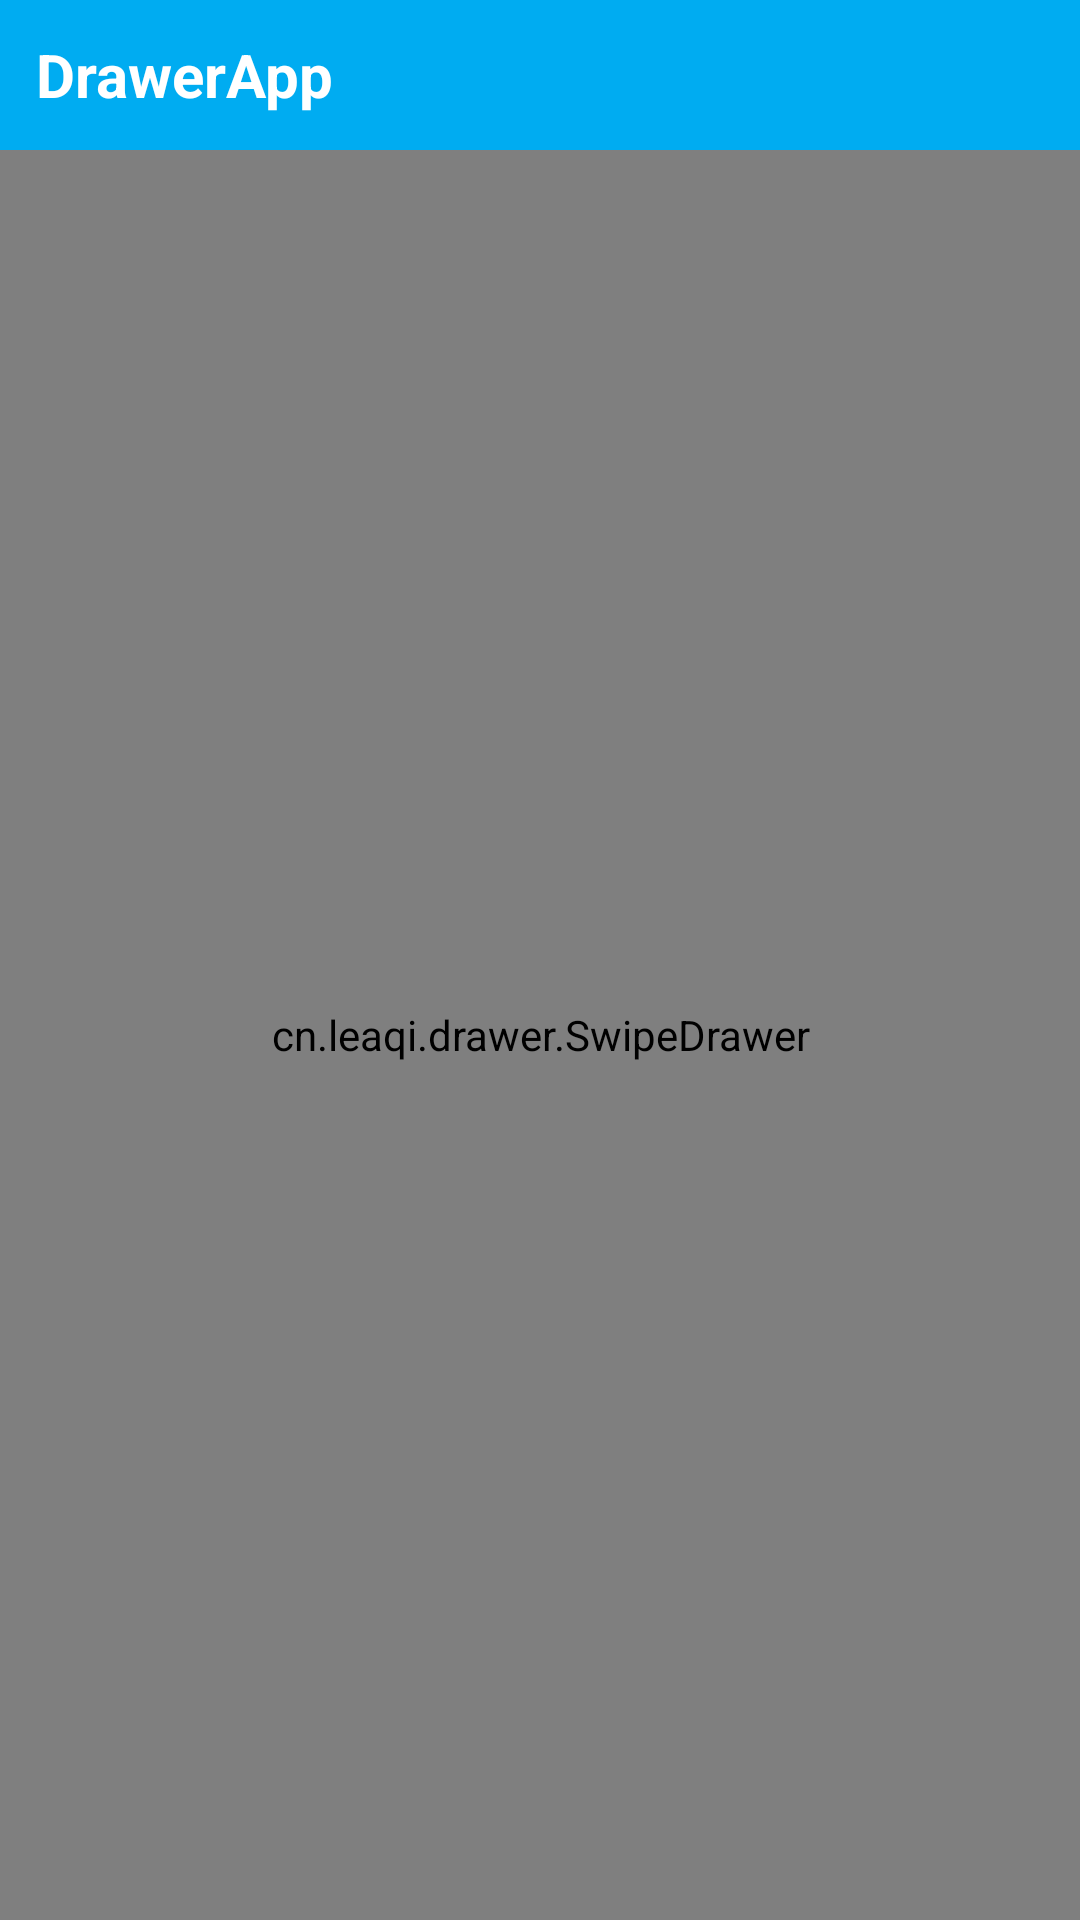

This screen was rendered from an Android layout file. Write that file and the resources it references.
<!-- AndroidManifest.xml: application theme AppTheme -->
<!-- res/layout/activity_demo1.xml -->
<?xml version="1.0" encoding="utf-8"?>
<RelativeLayout xmlns:android="http://schemas.android.com/apk/res/android" xmlns:app="http://schemas.android.com/apk/res-auto" style="@style/MainMatch">

    <include layout="@layout/top_bar" />

    <cn.example.drawer.SwipeDrawer
        style="@style/MainMatch"
        android:id="@+id/mainDrawer"
        android:layout_below="@+id/top_bar"
        app:mainScroll="@+id/mainList"
        app:mask="gradual"
        app:maskClose="true"
        app:leftLayout="@+id/Left"
        app:topLayout="@+id/Top"
        app:rightLayout="@+id/Right"
        app:bottomLayout="@+id/Bottom">
        <TextView style="@style/MainText" android:layout_width="220dp" android:id="@+id/Left" android:background="#F44336" android:text="ListView\n\n外\n\nLeft" android:drawableRight="@mipmap/icon_right" />
        <TextView style="@style/MainText" android:layout_height="220dp" android:id="@+id/Top" android:background="#E91E63" android:text="ListView\n\n外\n\nTop" android:drawableBottom="@mipmap/icon_bottom" />
        <TextView style="@style/MainText" android:layout_width="220dp" android:id="@+id/Right" android:background="#9C27B0" android:text="ListView\n\n外\n\nRight" android:drawableLeft="@mipmap/icon_left" />
        <TextView style="@style/MainText" android:layout_height="220dp" android:id="@+id/Bottom" android:background="#673AB7" android:text="ListView\n\n外\n\nBottom" android:drawableTop="@mipmap/icon_top" />
        <RelativeLayout style="@style/MainMatch">
            <ListView
                android:id="@+id/mainList"
                android:layout_width="match_parent"
                android:layout_height="match_parent"
                android:animateLayoutChanges="true"
                android:background="#ffffff" />
            <TextView
                style="@style/MainText"
                android:id="@+id/gesture"
                android:drawableLeft="@mipmap/icon_left_black"
                android:drawableRight="@mipmap/icon_right_black"
                android:drawableTop="@mipmap/icon_top_black"
                android:drawableBottom="@mipmap/icon_bottom_black" />
        </RelativeLayout>
    </cn.example.drawer.SwipeDrawer>

</RelativeLayout>
<!-- res/layout/top_bar.xml (included above) -->
<?xml version="1.0" encoding="utf-8"?>
<LinearLayout
    xmlns:android="http://schemas.android.com/apk/res/android"
    style="@style/MainWrap.Vertical"
    android:id="@+id/top_bar">
    <View
        android:id="@+id/top_status"
        android:layout_width="match_parent"
        android:background="@color/colorPrimary"
        android:layout_height="0dp" />
    <LinearLayout
        android:id="@+id/top_head"
        android:layout_width="match_parent"
        android:layout_height="50dp"
        android:background="@color/colorPrimary"
        android:paddingLeft="6dp"
        android:paddingRight="6dp"
        android:gravity="center"
        android:orientation="horizontal">
        <LinearLayout
            android:id="@+id/top_left"
            android:layout_width="wrap_content"
            android:layout_height="match_parent"
            android:paddingLeft="6dp"
            android:paddingRight="6dp"
            android:visibility="gone"
            android:gravity="center">
            <View
                android:id="@+id/top_left_icon"
                android:layout_width="20dp"
                android:layout_height="20dp" />
        </LinearLayout>
        <TextView
            android:id="@+id/top_text"
            android:layout_width="0dp"
            android:layout_height="wrap_content"
            android:layout_weight="1"
            android:lines="1"
            android:ellipsize="end"
            android:layout_marginLeft="6dp"
            android:layout_marginRight="0dp"
            android:textColor="#ffffff"
            android:textSize="20sp"
            android:textStyle="bold"
            android:text="@string/app_name"/>
        <TextView
            android:id="@+id/top_right_text"
            android:layout_width="wrap_content"
            android:layout_height="wrap_content"
            android:lines="1"
            android:ellipsize="end"
            android:visibility="gone"
            android:layout_marginLeft="6dp"
            android:layout_marginRight="6dp"
            android:textColor="#ffffff"
            android:textSize="18sp" />
        <LinearLayout
            android:id="@+id/top_right"
            android:layout_width="wrap_content"
            android:layout_height="match_parent"
            android:paddingLeft="6dp"
            android:paddingRight="6dp"
            android:visibility="gone"
            android:gravity="center">
            <View
                android:id="@+id/top_right_icon"
                android:layout_width="20dp"
                android:layout_height="20dp" />
        </LinearLayout>
    </LinearLayout>
</LinearLayout>
<!-- resources referenced by this layout -->
<resources>
  <color name="colorPrimary">#00acf1</color>
  <!-- mipmap icon_bottom: png bitmap (mipmap-xhdpi, 1748 bytes) -->
  <!-- mipmap icon_bottom_black: png bitmap (mipmap-xhdpi, 1816 bytes) -->
  <!-- mipmap icon_left: png bitmap (mipmap-xhdpi, 1723 bytes) -->
  <!-- mipmap icon_left_black: png bitmap (mipmap-xhdpi, 1838 bytes) -->
  <!-- mipmap icon_right: png bitmap (mipmap-xhdpi, 1732 bytes) -->
  <!-- mipmap icon_right_black: png bitmap (mipmap-xhdpi, 1848 bytes) -->
  <!-- mipmap icon_top: png bitmap (mipmap-xhdpi, 1751 bytes) -->
  <!-- mipmap icon_top_black: png bitmap (mipmap-xhdpi, 1829 bytes) -->
  <string name="app_name">DrawerApp</string>
  <style name="MainMatch">
          <item name="android:layout_width">match_parent</item>
          <item name="android:layout_height">match_parent</item>
      </style>
  <style name="MainText">
          <item name="android:layout_width">match_parent</item>
          <item name="android:layout_height">match_parent</item>
          <item name="android:padding">15dp</item>
          <item name="android:textColor">#ffffff</item>
          <item name="android:textSize">17sp</item>
          <item name="android:gravity">center</item>
      </style>
  <style name="MainWrap.Vertical">
          <item name="android:orientation">vertical</item>
      </style>
  <style name="AppTheme" parent="Theme.AppCompat.Light.DarkActionBar">
          
          <item name="colorPrimary">@color/colorPrimary</item>
          <item name="colorPrimaryDark">@color/colorPrimaryDark</item>
          <item name="colorAccent">@color/colorAccent</item>
      </style>
  <color name="colorPrimaryDark">#049AD6</color>
  <color name="colorAccent">#E91E4D</color>
</resources>
